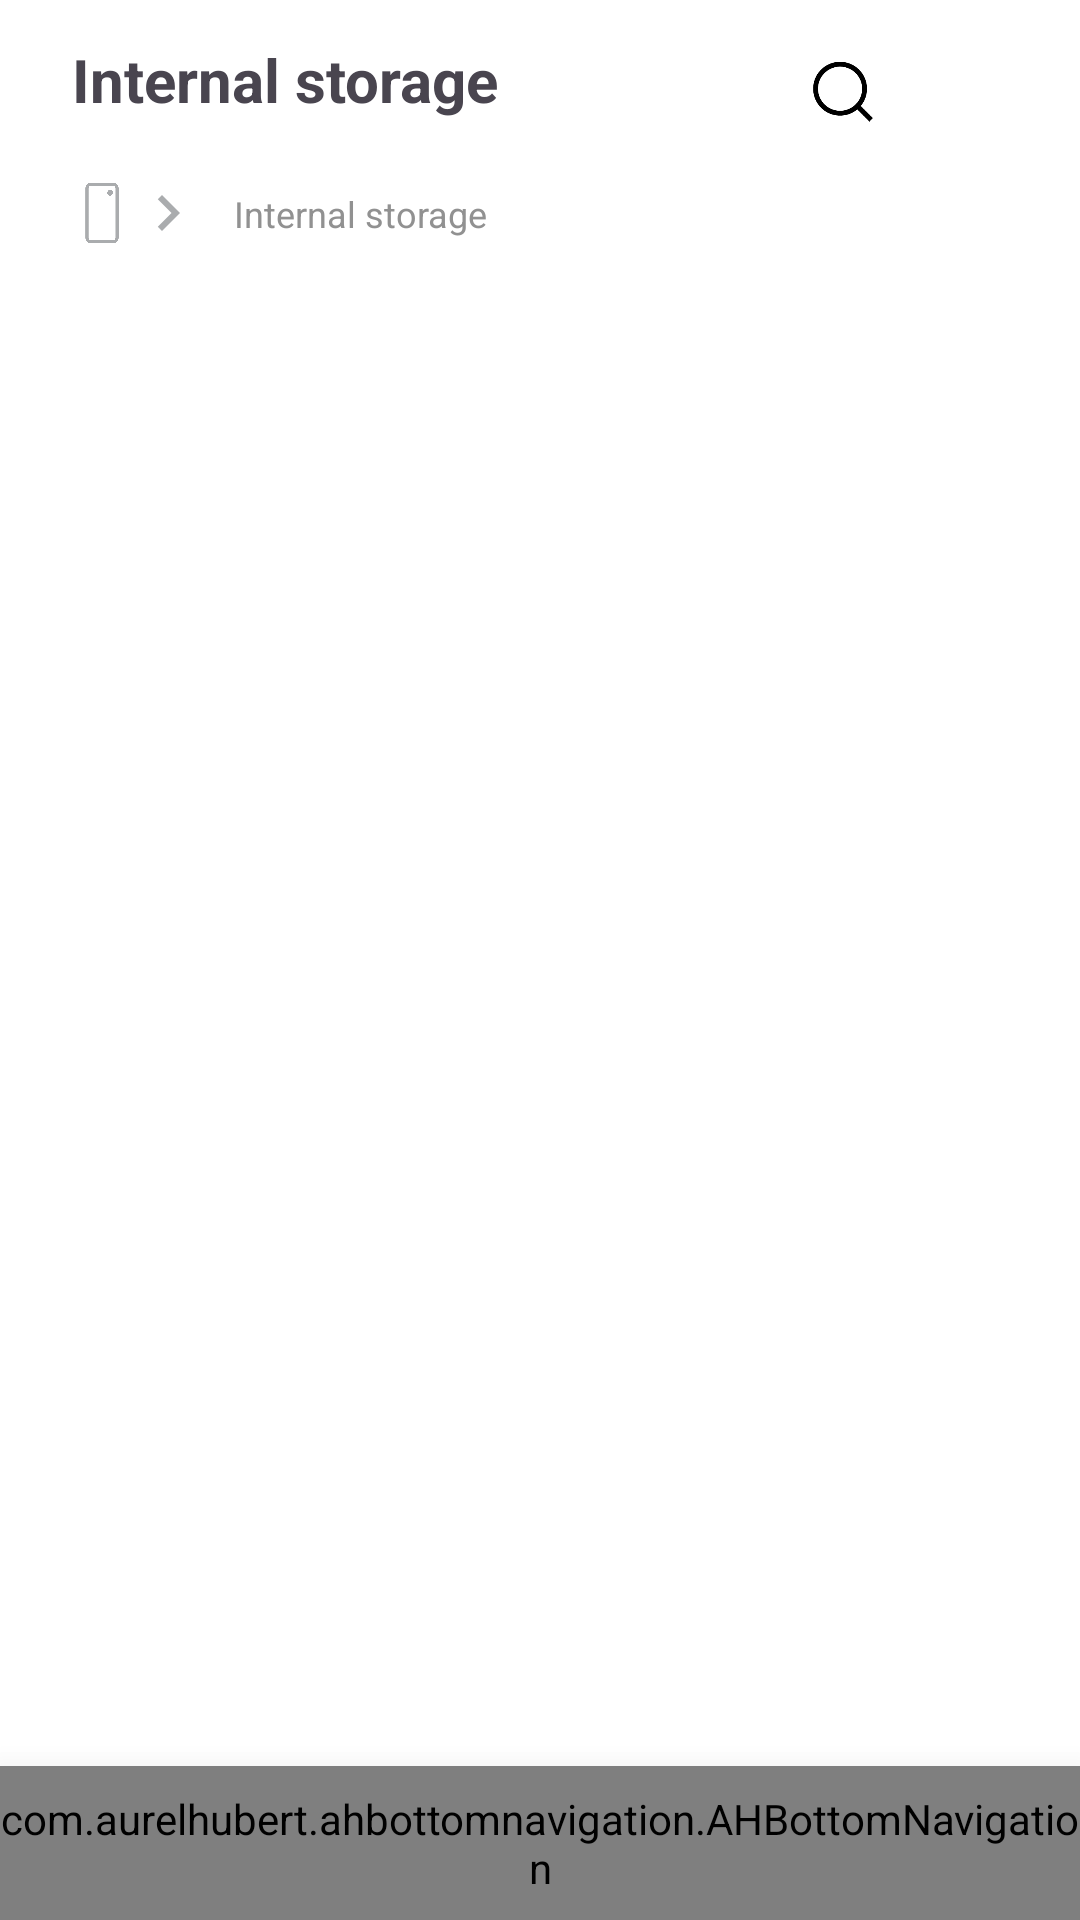

Produce the Android XML layout that renders to this screen, including the resource entries it uses.
<!-- AndroidManifest.xml: application theme Theme.BaiAHiu1_Remake -->
<!-- res/layout/activity_tool.xml -->
<?xml version="1.0" encoding="utf-8"?>
<LinearLayout xmlns:android="http://schemas.android.com/apk/res/android"
    xmlns:app="http://schemas.android.com/apk/res-auto"
    xmlns:tools="http://schemas.android.com/tools"
    android:layout_width="match_parent"
    android:layout_height="match_parent"
    tools:context=".Activity.ToolActivity"
    android:orientation="vertical"
    android:background="@color/white">

    <androidx.constraintlayout.widget.ConstraintLayout
        style="@style/SCREEN"
        android:layout_width="match_parent"
        android:layout_height="wrap_content">

        <ImageView
            android:id="@+id/imgMore2"
            style="@style/btnColor"
            android:layout_width="33dp"
            android:layout_height="45dp"
            android:layout_marginTop="8dp"
            android:layout_marginEnd="16dp"
            app:layout_constraintEnd_toEndOf="parent"
            app:layout_constraintTop_toTopOf="parent"
            app:srcCompat="@drawable/baseline_more_vert_24" />

        <ImageView
            android:id="@+id/imgSearch"
            style="@style/btnColor"
            android:layout_width="20dp"
            android:layout_height="25dp"
            android:layout_marginEnd="20dp"
            app:layout_constraintBottom_toBottomOf="@+id/imgMore2"
            app:layout_constraintEnd_toStartOf="@+id/imgMore2"
            app:layout_constraintTop_toTopOf="@+id/imgMore2"
            app:srcCompat="@drawable/search" />

        <TextView
            android:id="@+id/textView5"
            android:layout_width="wrap_content"
            android:layout_height="wrap_content"
            android:layout_marginStart="24dp"
            android:text="Internal storage"
            android:textSize="20sp"
            android:textStyle="bold"
            app:layout_constraintBottom_toBottomOf="parent"
            app:layout_constraintStart_toStartOf="parent"
            app:layout_constraintTop_toTopOf="parent" />

    </androidx.constraintlayout.widget.ConstraintLayout>

    <LinearLayout
        android:layout_width="match_parent"
        android:layout_height="wrap_content"
        android:orientation="horizontal">

        <ImageView
            android:id="@+id/imageView"
            android:layout_width="20dp"
            android:layout_height="20dp"
            android:layout_gravity="center"
            android:layout_marginStart="24dp"
            app:srcCompat="@drawable/phone" />

        <ImageView
            android:id="@+id/imageView3"
            android:layout_width="wrap_content"
            android:layout_height="wrap_content"
            android:layout_gravity="center"
            android:layout_weight="0"
            app:srcCompat="@drawable/baseline_chevron_right_24" />

        <LinearLayout
            android:layout_gravity="center"
            android:id="@+id/reBar"
            android:layout_width="match_parent"
            android:layout_height="wrap_content"
            android:orientation="horizontal">

            <TextView
                android:id="@+id/txtBreadcrumbs"
                android:layout_width="wrap_content"
                android:layout_height="wrap_content"
                android:layout_weight="1"
                android:gravity="center_vertical"
                android:padding="10dp"
                android:text="Internal storage"
                android:textColor="@color/grey"
                android:textSize="12sp" />

        </LinearLayout>
    </LinearLayout>

    <androidx.recyclerview.widget.RecyclerView
        android:id="@+id/recyclerViewTool"
        android:layout_width="match_parent"
        android:layout_height="match_parent"
        android:layout_weight="1" />

    <com.aurelhubert.ahbottomnavigation.AHBottomNavigation
        android:layout_gravity="bottom"
        android:id="@+id/bottomMenu"
        android:layout_width="match_parent"
        android:layout_height="wrap_content"
        android:paddingTop="8dp"
        android:paddingBottom="8dp"
        android:elevation="18dp"
        />

</LinearLayout>
<!-- resources referenced by this layout -->
<resources>
  <color name="grey">#919191</color>
  <color name="white">#FFFFFFFF</color>
  <!-- drawable baseline_chevron_right_24 (drawable) -->
  <vector xmlns:android="http://schemas.android.com/apk/res/android" android:height="24dp" android:tint="#AAACAE" android:viewportHeight="24" android:viewportWidth="24" android:width="24dp">
        
      <path android:fillColor="@android:color/white" android:pathData="M10,6L8.59,7.41 13.17,12l-4.58,4.59L10,18l6,-6z"/>
      
  </vector>
  <!-- drawable phone: png bitmap (drawable, 10849 bytes) -->
  <!-- drawable search: png bitmap (drawable, 2933 bytes) -->
  <style name="SCREEN">
          <item name="android:background">@color/white</item>
      </style>
  <style name="btnColor">
      </style>
  <style name="Theme.BaiAHiu1_Remake" parent="Base.Theme.BaiAHiu1_Remake" />
  <style name="Base.Theme.BaiAHiu1_Remake" parent="Theme.Material3.DayNight.NoActionBar">
          
          
      </style>
</resources>
